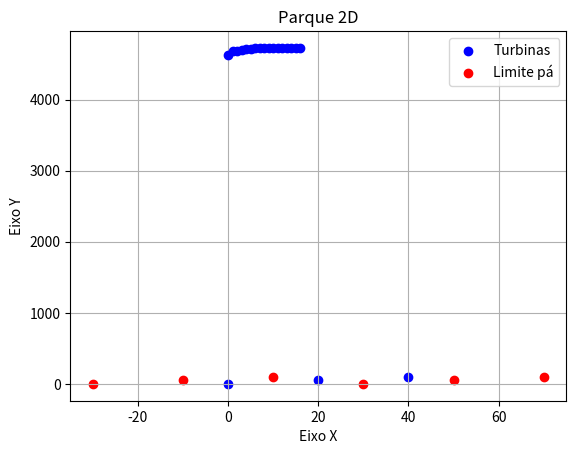

The matplotlib source for this figure:
from matplotlib import pyplot as plt
import numpy as np
import random
import math


# ==================================================================================================================================
# Parâmetros do algoritmo genético

TAM_POPULACAO = 20      # Quantidade de indivíduos na população
NUM_GERACAO = 20        # Quantidade de gerações
TAXA_MUTACAO = 0.1       # Taxa de mutação
YAW_MIN = -30             # Ângulo mínimo do yaw
YAW_MAX = 30              # Ângulo máximo do yaw
COUNT = 10              # Número de repetições de gerações consecutivas para valores de aptidão iguais (CRITÉRIO DE PARADA)

u0=8.0          # Velocidade inicial do vento de 8m/s
r0=40.0         # Raio da turbina
ct=0.8          # Coeficiente de arrasto
k=0.075         # Taxa de expansão da esteira (alfa)

layout_x = (0, 20, 40)        # Layout das coordenadas do eixo X
layout_y = (0, 50, 100)          # Layout das coordenadas do eixo Y
NUM_TURBINAS = len(layout_x)        # Número de turbinas no parque eólico

# True = Sim ---- False = Não
plotarAreaSombreada = False     # Plotar Area Sombreada
plotarOtimizacao = True        # Plotar Gráfico da otimização ao longo das gerações
printAG = True                 # Prints do Algoritmo Genético
plotarLayout = True             # Plotar Layout do parque
printAreaSombreada = True       # Prints sobre as Áreas Sombreadas das turbinas
# ==================================================================================================================================

def calcula_area_sombreada(x_i, x_j, r0, est):
    AsTotal=np.pi * r0**2
    xij = x_i - x_j   # Verifica em qual quadrante está
    if xij <= 0:
        raio_esteira = -est
    else:
        raio_esteira = est
    
    if xij <= 0:
        if xij + r0 <= raio_esteira:
            As = 0
            area_sombreada=0
        elif (xij + r0 > raio_esteira and xij - r0 < raio_esteira):
            y = np.arccos((raio_esteira**2 + xij**2 - r0**2) / (2 * xij * raio_esteira))
            b = np.arccos((r0**2 + xij**2 - raio_esteira**2) / (2 * xij * r0))
            As = np.pi * r0**2 - r0**2 * (b - (np.sin(b) * np.cos(b))) + raio_esteira**2 * (y - (np.sin(y) * np.cos(y)))
            area_sombreada=100*As/AsTotal
        elif xij - r0 >= raio_esteira:
            As = AsTotal
            area_sombreada=100
    else:
        if xij - r0 >= raio_esteira:
            As = 0
            area_sombreada=0
        elif (xij - r0 < raio_esteira and xij + r0 > raio_esteira):
            y = np.arccos((raio_esteira**2 + xij**2 - r0**2) / (2 * xij * raio_esteira))
            b = np.arccos((r0**2 + xij**2 - raio_esteira**2) / (2 * xij * r0))
            As = r0**2 * (b - (np.sin(b) * np.cos(b))) + raio_esteira**2 * (y - (np.sin(y) * np.cos(y)))
            area_sombreada=100*As/AsTotal
        elif xij + r0 <= raio_esteira:
            As = AsTotal
            area_sombreada=100

    if(printAreaSombreada == True):
        print("Area Sombreada(%): " , area_sombreada)
        print("Raio da esteira: ", est)

    return area_sombreada/100  # Percentual da área sombreada

def fitness_jensen(individuo, layout_x, layout_y, r0, u0, ct, k):
    
    deltinha = np.zeros(NUM_TURBINAS)       # Inicializando o vetor de reduções da velocidade do vento
    area_sombreada = 0
    
    u = [u0] * NUM_TURBINAS  # Inicializando velocidades
    v = [u0] * NUM_TURBINAS  # Inicializando velocidades
    
    for i in range(NUM_TURBINAS):
        x_i = layout_x[i]
        y_i = layout_y[i]
        for j in range(i): 
            x_j = layout_x[j] 
            y_j = layout_y[j]
                        
            if y_i > y_j:  # Apenas esteira para turbinas a jusante
                raio_esteira = r0 + k * (y_i - y_j)
                if abs(x_i - x_j)/2 < raio_esteira:  # Turbina está dentro da esteira
                  
                    if(printAreaSombreada == True): print('Calculo da area sombreada: Turbinas: T', j, ' - T', i)
                    As=calcula_area_sombreada(x_i, x_j, r0,raio_esteira)
                    
                    numerador=(1-np.sqrt(1-ct)) * (2*r0)**2 * As
                    denominador= np.pi*r0**2 * 2 * raio_esteira**2
                    
                    v[i]= u0*(1-numerador/denominador)   ##  Formula da Tese de Jose Ricardo - pag 41
                    u[i]=v[i]*As+u0*(1-As)
                    print("Area: ", As,"V0: ", u[i],"Vento: ", v[i], u0*(1-As))
                    # Ajusta velocidade com base no yaw
                    
        u[i] = u[i]*math.cos(math.radians(individuo[i]))



    
    
    # Calcula a produção total de energia
    producao = sum(0.5 * 1.225 * math.pi * r0**2 * ui**3 for ui in u)  # Energia proporcional a v^3 sem descontar os ângulos
    producao_ajustada = producao * np.cos(np.radians(individuo[i]))**3      # Produção ajustada com o ângulo de inclinação de cada turbina
    return producao_ajustada/1000


# Inicialização da população
def populacao_inicial():
    
    # Cria a população inicial com ângulos yaw aleatórios para cada turbina.
    populacao = []
    for i in range(TAM_POPULACAO):
        # Cada indivíduo é um vetor de ângulos yaw (aleatórios entre YAW_MIN e YAW_MAX)
        individuo = [random.uniform(YAW_MIN, YAW_MAX) for j in range(NUM_TURBINAS)]
        populacao.append(individuo)
    print("")
    
    return populacao

# Seleção por torneio
def selecao(populacao, fitness_scores): 
    """
    Seleciona dois pais da população via seleção por torneio.
    """
    # Escolha de dois indivíduos aleatoriamente e selecionando o melhor
    tamanho_selecao = 3
    selected = random.sample(range(TAM_POPULACAO), tamanho_selecao)
    melhor_individual = max(selected, key=lambda x: fitness_scores[x])
    return populacao[melhor_individual]



# Cruzamento (Crossover)
def crossover(pai1, pai2):
    """
    pai1 = [-10, 5, 20]
    pai2 = [15, -5, 30]
    NUM_TURBINAS = 3
    Se o ponto de cruzamento selecionado for 1, o descendente será gerado como:

    Primeira parte do filho (até o ponto de cruzamento) vem de pai1: [-10]
    Segunda parte do filho (a partir do ponto de cruzamento) vem de pai2: [-5, 30]
              0    1   2
    filho = [-10, -5, 30]
    """
    
    crossover_point = random.randint(0, NUM_TURBINAS-1) # 0, 1 ou 2
    filho = pai1[:crossover_point] + pai2[crossover_point:]
    return filho

# Mutação
def mutacao(individuo):
    """
    Aplica mutação em um indivíduo.
    """
    for i in range(NUM_TURBINAS):
        if random.random() < TAXA_MUTACAO:
            individuo[i] = random.uniform(YAW_MIN, YAW_MAX)
    return individuo


# Algoritmo Genético
def genetic_algorithm():

    #fitness_jensen(layout_x, layout_y, r0, u0, ct, k)
    populacao = populacao_inicial()     # Inicializa a população
    melhor_fitness_anterior = 0
    count = 0
    melhor_fitness_historico=[]
    
    # Itera por várias gerações
    for geracao in range(NUM_GERACAO):
        if(printAG==True):
            print(f"\nGeração {geracao + 1}:")
            print("População e Aptidão:")

        # Calcula a aptidão de cada indivíduo
        fitness_scores = [fitness_jensen(individuo, layout_x, layout_y, r0, u0, ct, k) for individuo in populacao]
        
        # Itera e imprime cada indivíduo com uma numeração e sua aptidão
        for indice, (individuo, score) in enumerate(zip(populacao, fitness_scores), start=1):
            angulos_formatados = ", ".join(f"{angulo:.3f}°" for angulo in individuo)
            if(printAG==True): print(f"Indivíduo {indice}: [{angulos_formatados}], Fitness = {score:.2f} kW")
        
        # Encontra o melhor indivíduo da geração
        melhor_fitness = max(fitness_scores)
        melhor_individuo = populacao[fitness_scores.index(melhor_fitness)]
        melhor_fitness_historico.append(melhor_fitness)
        
        if(printAG==True): print(f"Melhor aptidão = {melhor_fitness:.2f}, Melhor indivíduo = {melhor_individuo}")
        
        # Critério de parada: verifica se a aptidão está saturada
        if melhor_fitness == melhor_fitness_anterior:
            count += 1
        else:
            count = 0
        melhor_fitness_anterior = melhor_fitness

        # Se a aptidão não alterar por COUNT gerações consecutivas
        if count >= COUNT:
            print(f"\nCritério de parada alcançado: Melhor aptidão não melhorou por {COUNT} gerações consecutivas.")
            break
        
        # Nova população
        nova_populacao = []
        
        # Mantém o melhor indivíduo (elitismo)
        nova_populacao.append(melhor_individuo)
        
        # Gera novos indivíduos
        while len(nova_populacao) < TAM_POPULACAO:
            # Seleciona dois pais
            pai1 = selecao(populacao, fitness_scores)
            pai2 = selecao(populacao, fitness_scores)
            
            # Realiza o cruzamento
            filho = crossover(pai1, pai2)
            
            # Aplica a mutação
            filho = mutacao(filho)
            
            # Adiciona o novo indivíduo à nova população
            nova_populacao.append(filho)
        
        # Substitui a população antiga pela nova
        populacao = nova_populacao
    
    # Melhor solução final encontrada
    if(printAG==True):
        print("\nMelhor configuração de ângulos yaw encontrada:", melhor_individuo)
        print("Aptidão da melhor solução:", melhor_fitness)
    
    # Plotando gráfico da otimização
    if(plotarOtimizacao==True):
        plt.plot(melhor_fitness_historico, marker='o', linestyle='-', color='b')
        plt.xlabel(f'Valor Final = {max(melhor_fitness_historico):.2f} kW') # Colocando o maior valor otimizado
        plt.ylabel('Melhor Aptidão (kW)')
        plt.title('Evolução da Aptidão ao Longo das Gerações')
        plt.grid(True)
        plt.show()

# Executa o algoritmo genético
print('==================================================')
print()
genetic_algorithm()



este = np.zeros(200) 
var_x = np.zeros(200) 
r0 = 30
est = 40
i = 0 
area_sombreada = np.zeros(200)

for x in np.arange(-100, 100, 1):
    x += 0.00001
    distancia = x
    AsTotal=np.pi * r0**2
    
    if x <= 0:
        raio_esteira = -est
    else:
        raio_esteira = est
    
    if x <= 0:
        if x + r0 <= raio_esteira:
            As = 0
            area_sombreada[i]=0
        elif (x + r0 > raio_esteira and x - r0 < raio_esteira):
            y = np.arccos((raio_esteira**2 + distancia**2 - r0**2) / (2 * distancia * raio_esteira))
            b = np.arccos((r0**2 + distancia**2 - raio_esteira**2) / (2 * distancia * r0))
            As = np.pi * r0**2 - r0**2 * (b - (np.sin(b) * np.cos(b))) + raio_esteira**2 * (y - (np.sin(y) * np.cos(y)))
            area_sombreada[i]=100*As/AsTotal
        elif x - r0 >= raio_esteira:
            As = AsTotal
            area_sombreada[i]=100
    else:
        if x - r0 >= raio_esteira:
            As = 0
            area_sombreada[i]=0
        elif (x - r0 < raio_esteira and x + r0 > raio_esteira):
            y = np.arccos((raio_esteira**2 + distancia**2 - r0**2) / (2 * distancia * raio_esteira))
            b = np.arccos((r0**2 + distancia**2 - raio_esteira**2) / (2 * distancia * r0))
            As = r0**2 * (b - (np.sin(b) * np.cos(b))) + raio_esteira**2 * (y - (np.sin(y) * np.cos(y)))
            area_sombreada[i]=100*As/AsTotal
        elif x + r0 <= raio_esteira:
            As = AsTotal
            area_sombreada[i]=100
    
    este[i] = As
    var_x[i] = x
    i += 1 
    
# Plotando o gráfico
if(plotarAreaSombreada==True):
    fig, axes = plt.subplots(2, 1, figsize=(8, 6))  # 2 linha, 1 coluna

    # Plot da área da esteira
    axes[0].plot(var_x, este)
    axes[0].set_xlabel('Distância (x)')
    axes[0].set_ylabel('Área da Esteira (As)')
    axes[0].set_title('Área da Esteira em Função da Distância')
    axes[0].grid(True)

    # Plot da redução
    axes[1].plot(var_x, area_sombreada)
    axes[1].set_xlabel('Distância (x)')
    axes[1].set_ylabel('Área sombreada (%)')
    axes[1].set_title('Area sombreada em Função da Distância')
    axes[1].grid(True)


    plt.tight_layout()
    plt.show()


# Definir as coordenadas dos pontos
x = layout_x  # Coordenadas x dos pontos
y = layout_y  # Coordenadas y dos pontos

limitEsquerdoX = np.array(layout_x) - r0    # Posição do limite esquerdo das turbinas
limitDireitoX = np.array(layout_x) + r0     # Posição do limite direito das turbinas

cores = ['red', 'blue', 'green']    # Definindo as cores para cada turbina

# Plotar as turbinas
if(plotarLayout==True):
    plt.scatter(x, y, color="blue", label='Turbinas')
    plt.scatter(limitEsquerdoX, y, color="red", label='Limite pá')
    plt.scatter(limitDireitoX, y, color="red")
    # Adicionar rótulos ao gráfico
    plt.title('Parque 2D')
    plt.xlabel('Eixo X')
    plt.ylabel('Eixo Y')

    # Exibir a legenda
    plt.legend()

    # Exibir o gráfico
    plt.grid(True)
    plt.show()
    
    
print('==================================================')
print()
print()
